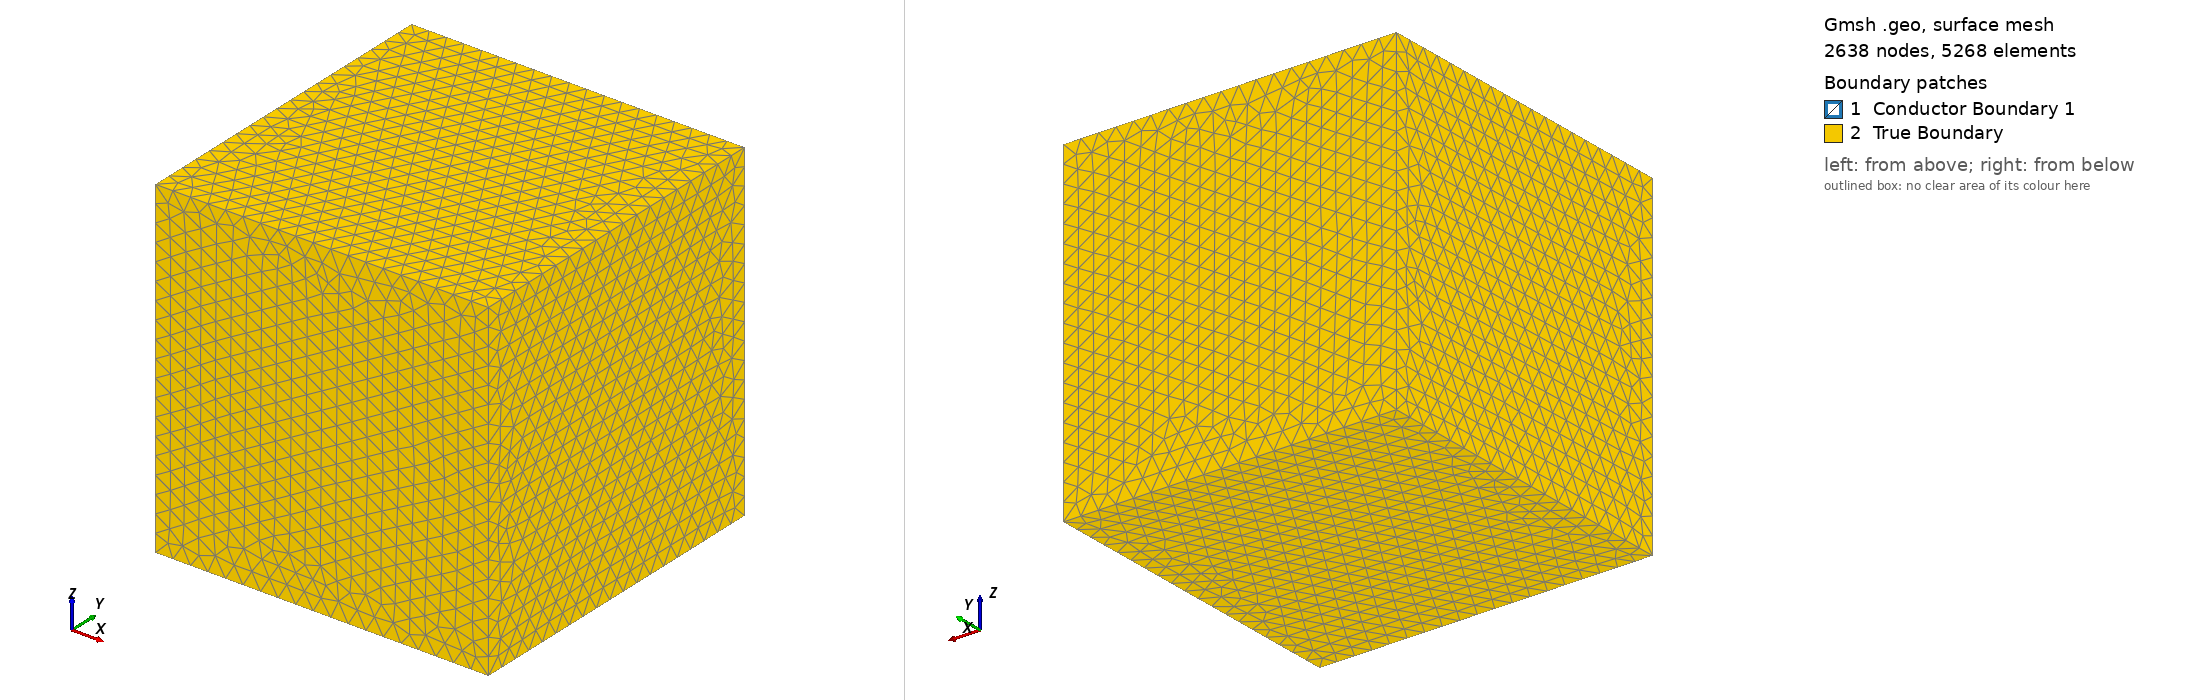

Gmsh geometry script, surface-meshed: 2638 nodes, 5268 surface elements. Boundary patches (legend numbers): 1 Conductor Boundary 1, 2 True Boundary. Left view from above one corner, right view from below the opposite corner. Legend entries are the model's physical surfaces. The drawing asked Gmsh for element sizes between 1% and 20% of the model's largest extent; the script's own settings can give other sizes.

=== test_cc_1.geo (drawn) ===
// Cube-in-Cube Geometry for Electromagnetic Simulation
// Interior: Conductor region
// Exterior: Surrounding space (air/vacuum)

// ============================================================
// Parameters
// ============================================================
// Inner cube (conductor)
inner_size = 1.0;
inner_x = 0.0;
inner_y = 0.0;
inner_z = 0.0;

// Outer cube (space)
outer_size = 3.0;
outer_x = 0.0;
outer_y = 0.0;
outer_z = 0.0;

// Mesh size
lc_inner = 0.3535;   // Finer mesh on conductor
lc_outer = 0.3535;   // Coarser mesh in space

// ============================================================
// Inner Cube (Conductor)
// ============================================================
// Half-sizes for convenience
hi = inner_size / 2;

// Inner cube vertices
Point(1) = {inner_x - hi, inner_y - hi, inner_z - hi, lc_inner};
Point(2) = {inner_x + hi, inner_y - hi, inner_z - hi, lc_inner};
Point(3) = {inner_x + hi, inner_y + hi, inner_z - hi, lc_inner};
Point(4) = {inner_x - hi, inner_y + hi, inner_z - hi, lc_inner};
Point(5) = {inner_x - hi, inner_y - hi, inner_z + hi, lc_inner};
Point(6) = {inner_x + hi, inner_y - hi, inner_z + hi, lc_inner};
Point(7) = {inner_x + hi, inner_y + hi, inner_z + hi, lc_inner};
Point(8) = {inner_x - hi, inner_y + hi, inner_z + hi, lc_inner};

// Inner cube edges - bottom face
Line(1) = {1, 2};
Line(2) = {2, 3};
Line(3) = {3, 4};
Line(4) = {4, 1};

// Inner cube edges - top face
Line(5) = {5, 6};
Line(6) = {6, 7};
Line(7) = {7, 8};
Line(8) = {8, 5};

// Inner cube edges - vertical
Line(9)  = {1, 5};
Line(10) = {2, 6};
Line(11) = {3, 7};
Line(12) = {4, 8};

// Inner cube faces
Curve Loop(1) = {1, 2, 3, 4};       // Bottom (-z)
Plane Surface(1) = {1};

Curve Loop(2) = {5, 6, 7, 8};       // Top (+z)
Plane Surface(2) = {2};

Curve Loop(3) = {1, 10, -5, -9};    // Front (-y)
Plane Surface(3) = {3};

Curve Loop(4) = {3, 12, -7, -11};   // Back (+y)
Plane Surface(4) = {4};

Curve Loop(5) = {2, 11, -6, -10};   // Right (+x)
Plane Surface(5) = {5};

Curve Loop(6) = {4, 9, -8, -12};    // Left (-x)
Plane Surface(6) = {6};

// Inner cube surface loop and volume
Surface Loop(1) = {1, 2, 3, 4, 5, 6};
Volume(1) = {1};

// ============================================================
// Outer Cube (Space boundary)
// ============================================================
ho = outer_size / 2;

// Outer cube vertices
Point(9 ) = {outer_x - ho, outer_y - ho, outer_z - ho, lc_outer};
Point(10) = {outer_x + ho, outer_y - ho, outer_z - ho, lc_outer};
Point(11) = {outer_x + ho, outer_y + ho, outer_z - ho, lc_outer};
Point(12) = {outer_x - ho, outer_y + ho, outer_z - ho, lc_outer};
Point(13) = {outer_x - ho, outer_y - ho, outer_z + ho, lc_outer};
Point(14) = {outer_x + ho, outer_y - ho, outer_z + ho, lc_outer};
Point(15) = {outer_x + ho, outer_y + ho, outer_z + ho, lc_outer};
Point(16) = {outer_x - ho, outer_y + ho, outer_z + ho, lc_outer};

// Outer cube edges - bottom face
Line(13) = {9 , 10};
Line(14) = {10, 11};
Line(15) = {11, 12};
Line(16) = {12,  9};

// Outer cube edges - top face
Line(17) = {13, 14};
Line(18) = {14, 15};
Line(19) = {15, 16};
Line(20) = {16, 13};

// Outer cube edges - vertical
Line(21) = {9 , 13};
Line(22) = {10, 14};
Line(23) = {11, 15};
Line(24) = {12, 16};

// Outer cube faces
Curve Loop(7) = {13, 14, 15, 16};    // Bottom (-z)
Plane Surface(7) = {7};

Curve Loop(8) = {17, 18, 19, 20};    // Top (+z)
Plane Surface(8) = {8};

Curve Loop(9) = {13, 22, -17, -21};  // Front (-y)
Plane Surface(9) = {9};

Curve Loop(10) = {15, 24, -19, -23};  // Back (+y)
Plane Surface(10) = {10};

Curve Loop(11) = {14, 23, -18, -22};  // Right (+x)
Plane Surface(11) = {11};

Curve Loop(12) = {16, 21, -20, -24};  // Left (-x)
Plane Surface(12) = {12};

// ============================================================
// Exterior Volume (Space between inner and outer cubes)
// ============================================================
// Surface loop for outer boundary
Surface Loop(2) = {7, 8, 9, 10, 11, 12};

// Exterior volume: outer shell minus inner cube (hole)
Volume(2) = {2, 1};  // {outer surface loop, inner surface loop as hole}

// ============================================================
// Physical Groups (for FEM solver)
// ============================================================
// Interior region - conductor
Physical Volume("Conductor 1", 1) = {1};

// Exterior region - surrounding space
Physical Volume("Insulating region", 2) = {2};

// Interface surface between conductor and space
Physical Surface("Conductor Boundary 1", 10) = {1, 2, 3, 4, 5, 6};

// Outer boundary (for boundary conditions)
Physical Surface("True Boundary", 20) = {7, 8, 9, 10, 11, 12};


// ============================================================
// Mesh refinement near all 24 edges
// ============================================================

// Distance from Dirichlet surfaces (outer faces here; add {1:6} if inner is also Dirichlet)
Field[1] = Distance;
Field[1].SurfacesList = {7, 8, 9, 10, 11, 12};
Field[1].Sampling = 20;

Field[2] = Threshold;
Field[2].InField = 1;
Field[2].SizeMin = 0.15;   // near boundary
Field[2].SizeMax = 0.4;    // bulk (= lc_outer)
Field[2].DistMin = 0.0;
Field[2].DistMax = 0.5;    // half the gap

Background Field = 2;

Mesh.Algorithm3D   = 10;   // HXT: more isotropic tets, far less prone to boundary-flat tets
Mesh.Optimize      = 1;
Mesh.OptimizeNetgen = 1;   // this step specifically kills sliver tets sitting on surfaces

Mesh.MshFileVersion = 2.2;
//+
Show "*";
